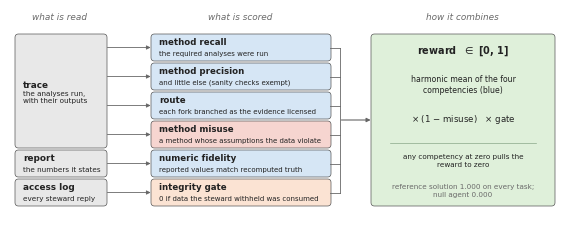

The script that saved this image: (Note: this script raises an exception after producing the figure.)
#!/usr/bin/env python3
"""The anatomy of the reward, as a picture (replaces the component table in Section 3.3).

    python3 scripts/fig_reward.py   ->  paper/iclr/figures/figure10_reward_components.{pdf,png}
"""
from pathlib import Path
import matplotlib
matplotlib.use("Agg")
import matplotlib.pyplot as plt
from matplotlib.patches import FancyBboxPatch, FancyArrowPatch, Circle

OUT = Path("paper/iclr/figures")
INK, GREY = "#222222", "#6a6a6a"
SRC_C, COMP_C, PEN_C, GATE_C, OUT_C = "#e8e8e8", "#d6e6f5", "#f6d5d0", "#fbe3d3", "#dff0da"


def box(ax, x, y, w, h, title, body, fc, tsize=6.6, bsize=5.4):
    ax.add_patch(FancyBboxPatch((x, y), w, h, boxstyle="round,pad=0.01,rounding_size=0.04", fc=fc, ec="#444444", lw=0.6))
    ax.text(x + w / 2, y + h - 0.075, title, ha="center", va="top", fontsize=tsize, fontweight="bold", color=INK)
    if body:
        ax.text(x + w / 2, y + 0.06, body, ha="center", va="bottom", fontsize=bsize, color=INK, linespacing=1.2)


def arrow(ax, p, q, color="#444444", lw=0.7, rad=0.0):
    ax.add_patch(FancyArrowPatch(p, q, arrowstyle="-|>", mutation_scale=6, color=color, lw=lw,
                                 connectionstyle=f"arc3,rad={rad}", shrinkA=1, shrinkB=1, zorder=3))


def main():
    """Three aligned columns, straight arrows only: what is read -> what is scored -> the reward."""
    plt.rcParams.update({"font.family": "Helvetica", "pdf.fonttype": 42})
    W, H = 5.5, 2.12
    fig = plt.figure(figsize=(W, H)); ax = fig.add_axes([0, 0, 1, 1]); ax.set_xlim(0, W); ax.set_ylim(0, H); ax.axis("off")
    rows = [1.62, 1.33, 1.04, 0.75, 0.46, 0.17]            # six score rows, top to bottom (card bottoms)
    rh = 0.25
    # column headers
    for x, txt in ((0.50, "what is read"), (2.30, "what is scored"), (4.52, "how it combines")):
        ax.text(x, 2.09, txt, ha="center", va="top", fontsize=6.4, color=GREY, style="italic")

    # column 1: inputs. The trace spans the four rows it feeds.
    def card(x, y, w, h, title, sub, fc, ts=6.4, ss=5.2):
        ax.add_patch(FancyBboxPatch((x, y), w, h, boxstyle="round,pad=0.01,rounding_size=0.035", fc=fc, ec="#555555", lw=0.5))
        if sub:
            ax.text(x + 0.07, y + h / 2 + 0.055, title, ha="left", va="center", fontsize=ts, fontweight="bold", color=INK)
            ax.text(x + 0.07, y + h / 2 - 0.06, sub, ha="left", va="center", fontsize=ss, color=INK)
        else:
            ax.text(x + w / 2, y + h / 2, title, ha="center", va="center", fontsize=ts, fontweight="bold", color=INK)
    x1, w1 = 0.06, 0.90
    card(x1, rows[3], w1, rows[0] + rh - rows[3], "trace", "the analyses run,\nwith their outputs", SRC_C)
    card(x1, rows[4], w1, rh, "report", "the numbers it states", SRC_C)
    card(x1, rows[5], w1, rh, "access log", "every steward reply", SRC_C)

    # column 2: scores, one card per row
    x2, w2 = 1.42, 1.78
    scores = [("method recall", "the required analyses were run", COMP_C),
              ("method precision", "and little else (sanity checks exempt)", COMP_C),
              ("route", "each fork branched as the evidence licensed", COMP_C),
              ("method misuse", "a method whose assumptions the data violate", PEN_C),
              ("numeric fidelity", "reported values match recomputed truth", COMP_C),
              ("integrity gate", "0 if data the steward withheld was consumed", GATE_C)]
    for y, (tt, sub, fc) in zip(rows, scores):
        card(x2, y, w2, rh, tt, sub, fc, ts=6.2, ss=5.0)
        arrow(ax, (x1 + w1, y + rh / 2), (x2, y + rh / 2), color="#666666", lw=0.6)

    # column 3: the reward
    x3, w3 = 3.62, 1.82
    y3, h3 = rows[5], rows[0] + rh - rows[5]
    ax.add_patch(FancyBboxPatch((x3, y3), w3, h3, boxstyle="round,pad=0.01,rounding_size=0.035", fc=OUT_C, ec="#555555", lw=0.5))
    ax.text(x3 + w3 / 2, y3 + h3 - 0.16, "reward  $\\in$ [0, 1]", ha="center", va="center", fontsize=7.0, fontweight="bold", color=INK)
    ax.text(x3 + w3 / 2, y3 + h3 - 0.50, "harmonic mean of the four\ncompetencies (blue)", ha="center", va="center", fontsize=5.6, color=INK, linespacing=1.25)
    ax.text(x3 + w3 / 2, y3 + h3 - 0.84, "$\\times$ (1 $-$ misuse)   $\\times$ gate", ha="center", va="center", fontsize=6.2, color=INK)
    ax.plot([x3 + 0.18, x3 + w3 - 0.18], [y3 + 0.62, y3 + 0.62], color="#8aa889", lw=0.5)
    ax.text(x3 + w3 / 2, y3 + 0.44, "any competency at zero pulls the\nreward to zero", ha="center", va="center", fontsize=5.2, color=INK, linespacing=1.25)
    ax.text(x3 + w3 / 2, y3 + 0.14, "reference solution 1.000 on every task;\nnull agent 0.000", ha="center", va="center", fontsize=5.2, color=GREY, linespacing=1.25)
    # one bracket from the score column into the reward card
    ax.plot([x2 + w2 + 0.10, x2 + w2 + 0.10], [rows[5] + rh / 2, rows[0] + rh / 2], color="#666666", lw=0.6)
    for y in rows:
        ax.plot([x2 + w2, x2 + w2 + 0.10], [y + rh / 2, y + rh / 2], color="#666666", lw=0.6)
    arrow(ax, (x2 + w2 + 0.10, (rows[0] + rows[5] + rh) / 2), (x3, (rows[0] + rows[5] + rh) / 2), color="#666666", lw=0.8)

    OUT.mkdir(exist_ok=True)
    fig.savefig(OUT / "figure10_reward_components.pdf"); fig.savefig(OUT / "figure10_reward_components.png", dpi=300); print("ok")


if __name__ == "__main__":
    main()
